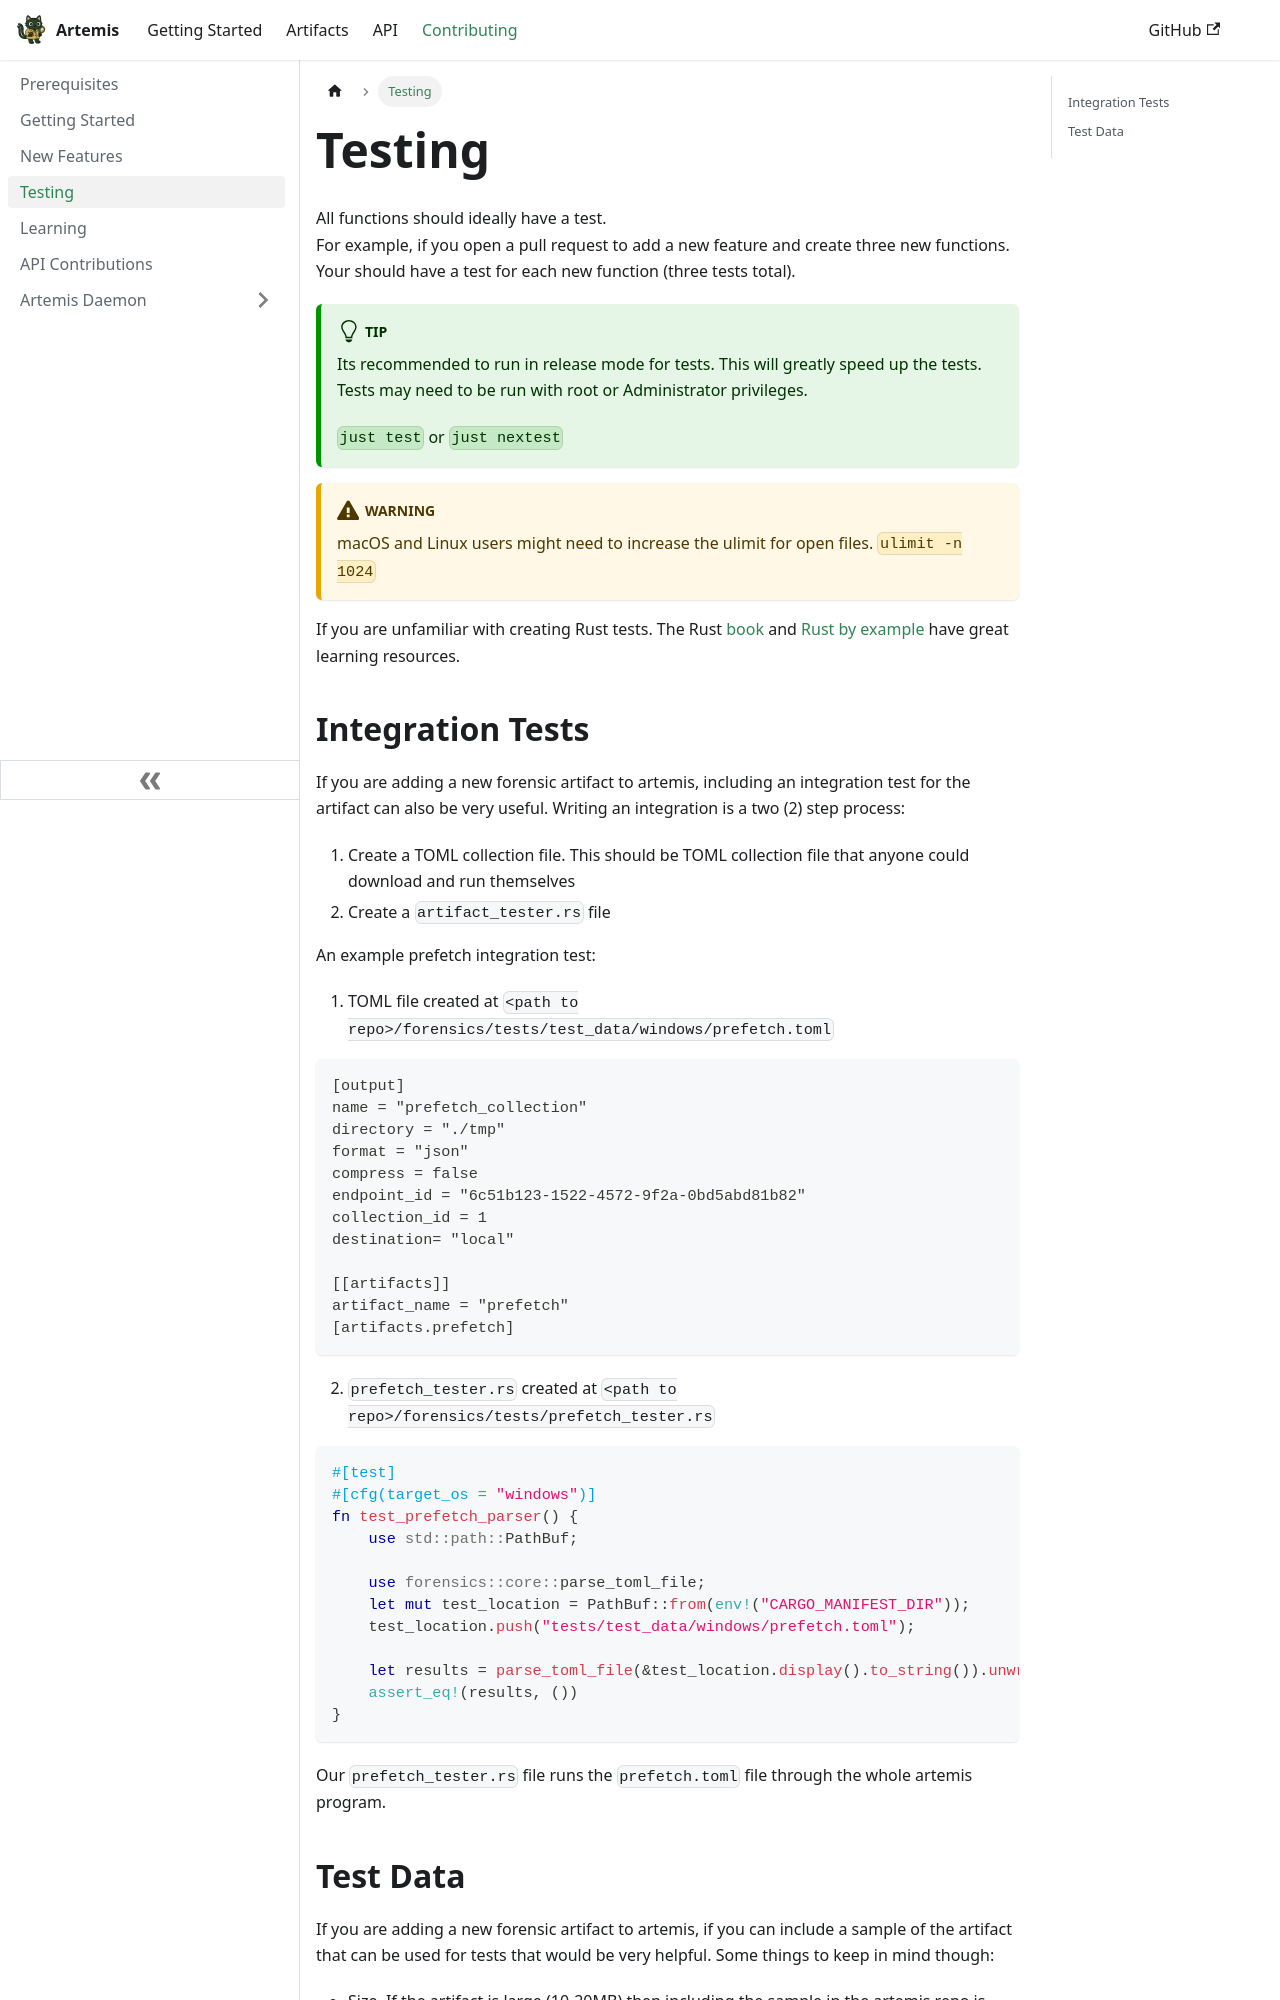

repository: puffyCid/artemis-api · page: docs/Contributing/testing.html · generator: docusaurus

---
sidebar_position: 4
---

# Testing

All functions should ideally have a test.\
For example, if you open a pull request to add a new feature and create three
new functions. Your should have a test for each new function (three tests
total).

:::tip

Its recommended to run in release mode for tests. This will greatly speed up the
tests. Tests may need to be run with root or Administrator privileges.

`just test` or `just nextest`

:::

:::warning

macOS and Linux users might need to increase the ulimit for open files.
`ulimit -n 1024`

:::

If you are unfamiliar with creating Rust tests. The Rust
[book](https://doc.rust-lang.org/book/ch11-03-test-organization.html) and
[Rust by example](https://doc.rust-lang.org/rust-by-example/testing/unit_testing.html)
have great learning resources.
